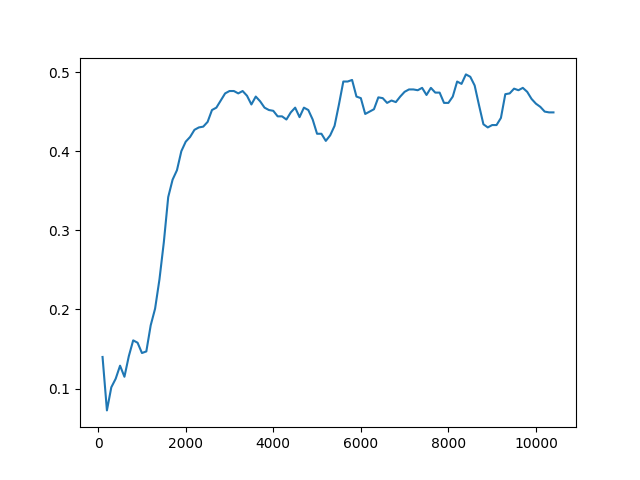

The data file committed next to this chart (first rows):
Timestep, Episode, Reward, Exploration
0, 0, 0.5, None
1, 0, 0.5, None
2, 0, -1, None
3, 1, 1, None
4, 1, -1, None
5, 1, 0.5, None
6, 1, 0.5, None
7, 1, 0.5, None
8, 2, 0.5, None
9, 2, 0.5, None
10, 2, 0.5, None
11, 2, -1, None
12, 2, 0.5, None
13, 3, 0.5, None
14, 3, 0.5, None
15, 3, -1, None
16, 3, -1, None
17, 3, 0.5, None
18, 4, 0.5, None
19, 4, 0.5, None
20, 5, 1, None
21, 5, -1, None
22, 5, 0.5, None
23, 5, 0.5, None
24, 5, -1, None
25, 6, 0.5, None
26, 6, -1, None
27, 6, 0.5, None
28, 6, 0.5, None
29, 6, 0.5, None
30, 7, 1, None
31, 7, 0.5, None
32, 7, -1, None
33, 7, 0.5, None
34, 7, -1, None
35, 8, -1, None
36, 8, 0.5, None
37, 8, -1, None
38, 9, 1, None
39, 9, 0.5, None
40, 9, 0.5, None
41, 9, -1, None
42, 9, 0.5, None
43, 10, 0.5, None
44, 10, 0.5, None
45, 10, 0.5, None
46, 10, 0.5, None
47, 10, 0.5, None
48, 11, 0.5, None
49, 11, 0.5, None
50, 12, 1, None
51, 12, 0.5, None
52, 12, 0.5, None
53, 12, 0.5, None
54, 12, 0.5, None
55, 13, 0.5, None
56, 13, 0.5, None
57, 13, 0.5, None
58, 13, 0.5, None
59, 13, 0.5, None
... 49,940 more rows
